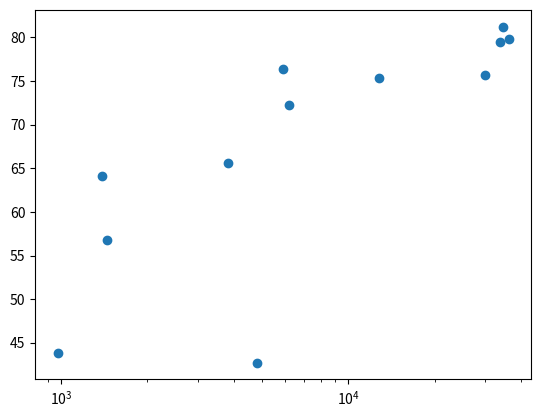

Write Python code to recreate this figure. (Note: this script raises an exception after producing the figure.)
# Import matplotlib.pyplot as plt
import matplotlib.pyplot as plt

gdp_cap = [974.58033839999996, 5937.0295259999984, 6223.3674650000003, 4797.2312670000001, 12779.379639999999, 
           34435.367439999995, 36126.492700000003, 29796.048340000001, 1391.253792, 33692.605080000001, 1441.2848730000001, 
           3822.137084,]

life_exp = [43.828000000000003, 76.423000000000002, 72.301000000000002, 42.731000000000002, 75.319999999999993,
            81.234999999999999, 79.828999999999994, 75.635000000000005, 64.061999999999998, 79.441000000000003,
            56.728000000000002, 65.554000000000002,]

# Basic scatter plot, log scale
plt.scatter(gdp_cap, life_exp)
plt.xscale('log') 

# Strings
xlab = 'GDP per Capita [in USD]'
ylab = 'Life Expectancy [in years]'
title = 'World Development in 2007'

# Add axis labels
xlabel(xlab)
ylabel(ylab)


# Add title


# After customizing, display the plot
plt.show()









